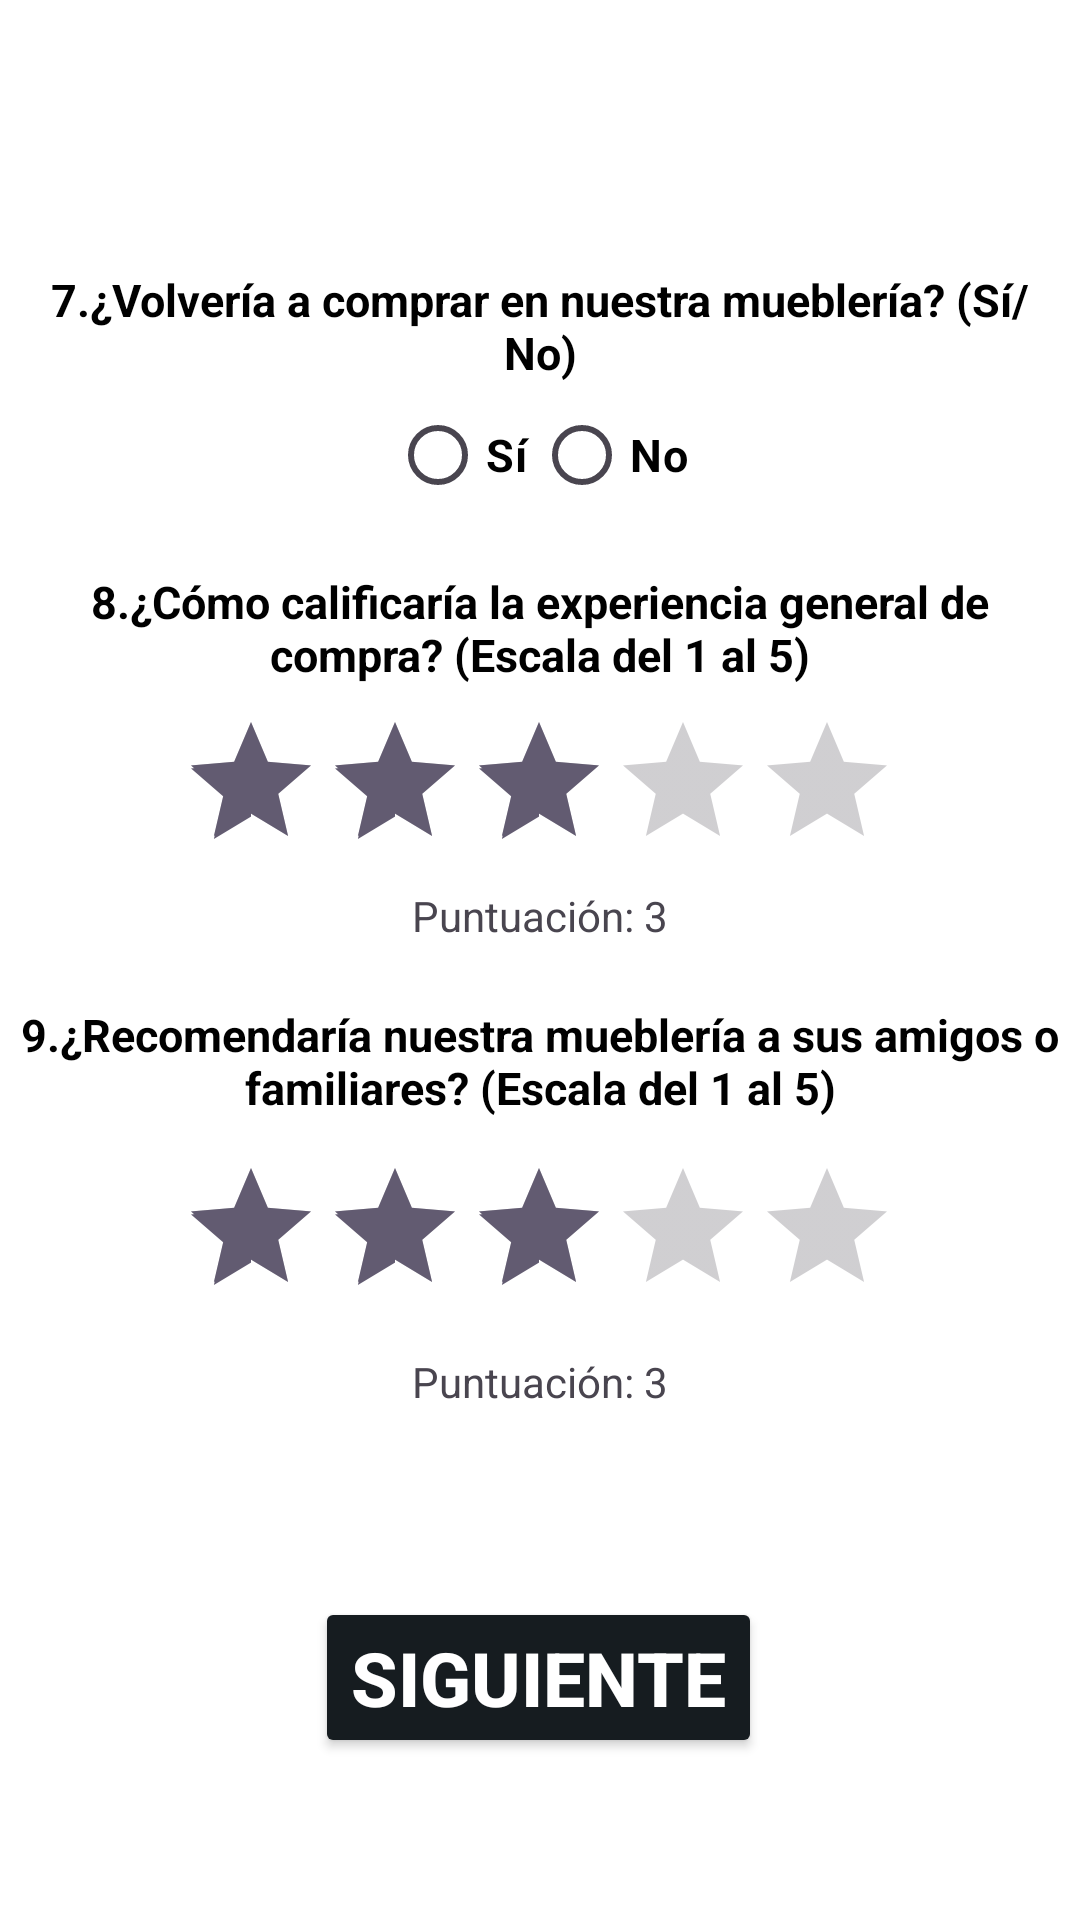

The Android layout XML behind this screen, and the referenced resources:
<!-- AndroidManifest.xml: application theme Theme.Muebleria -->
<!-- res/layout/survey_activity_page_three.xml -->
<?xml version="1.0" encoding="utf-8"?>
<androidx.constraintlayout.widget.ConstraintLayout xmlns:android="http://schemas.android.com/apk/res/android"
    xmlns:app="http://schemas.android.com/apk/res-auto"
    xmlns:tools="http://schemas.android.com/tools"
    android:layout_width="match_parent"
    android:background="@android:color/white"
    android:layout_height="match_parent">


    <LinearLayout
        android:layout_width="match_parent"
        android:layout_height="wrap_content"
        android:gravity="center"
        android:orientation="vertical"
        android:padding="16dp"
        app:layout_constraintBottom_toBottomOf="parent"
        app:layout_constraintTop_toTopOf="parent"
        app:layout_constraintVertical_bias="0.141"
        tools:layout_editor_absoluteX="0dp">

        <TextView
            android:id="@+id/question"
            android:layout_width="wrap_content"
            android:layout_height="wrap_content"
            android:gravity="center"
            android:text="@string/pregunta_siete"
            android:textColor="@android:color/black"
            android:textSize="15sp"
            android:textStyle="bold" />

        <RadioGroup
            android:id="@+id/radioGroup7"
            android:layout_width="wrap_content"
            android:layout_height="wrap_content"

            android:orientation="horizontal">

            <RadioButton
                android:id="@+id/radioYes7"
                android:layout_width="wrap_content"
                android:layout_height="wrap_content"
                android:text="Sí"
                android:textColor="@android:color/black"
                android:textSize="15sp"
                android:textStyle="bold" />

            <RadioButton
                android:id="@+id/radioNo7"
                android:layout_width="wrap_content"
                android:layout_height="wrap_content"
                android:text="No"
                android:textColor="@android:color/black"
                android:textSize="15sp"
                android:textStyle="bold" />
        </RadioGroup>
    </LinearLayout>

    <RatingBar
        android:id="@+id/rBpregunta8"
        android:layout_width="wrap_content"
        android:layout_height="wrap_content"
        android:layout_gravity="center"
        android:numStars="5"
        android:rating="3"
        android:stepSize="1"
        app:layout_constraintBottom_toBottomOf="parent"
        app:layout_constraintEnd_toEndOf="parent"
        app:layout_constraintHorizontal_bias="0.497"
        app:layout_constraintStart_toStartOf="parent"
        app:layout_constraintTop_toTopOf="parent"
        app:layout_constraintVertical_bias="0.406" />

    <TextView
        android:id="@+id/textView9"
        android:layout_width="wrap_content"
        android:layout_height="wrap_content"
        android:gravity="center"
        android:text="@string/pregunta_nueve"
        android:textColor="@android:color/black"
        android:textSize="15sp"
        android:textStyle="bold"
        app:layout_constraintBottom_toBottomOf="parent"
        app:layout_constraintEnd_toEndOf="parent"
        app:layout_constraintHorizontal_bias="0.0"
        app:layout_constraintStart_toStartOf="parent"
        app:layout_constraintTop_toTopOf="parent"
        app:layout_constraintVertical_bias="0.556" />

    <TextView
        android:id="@+id/rBvpregunta9"
        android:layout_width="wrap_content"
        android:layout_height="wrap_content"
        android:layout_gravity="center"
        android:text="Puntuación: 3"
        app:layout_constraintBottom_toBottomOf="parent"
        app:layout_constraintEnd_toEndOf="parent"
        app:layout_constraintStart_toStartOf="parent"
        app:layout_constraintTop_toTopOf="parent"
        app:layout_constraintVertical_bias="0.726" />

    <RatingBar
        android:id="@+id/rBpregunta9"
        android:layout_width="wrap_content"
        android:layout_height="wrap_content"
        android:layout_gravity="center"
        android:numStars="5"
        android:rating="3"
        android:stepSize="1"
        app:layout_constraintBottom_toBottomOf="parent"
        app:layout_constraintEnd_toEndOf="parent"
        app:layout_constraintHorizontal_bias="0.497"
        app:layout_constraintStart_toStartOf="parent"
        app:layout_constraintTop_toTopOf="parent"
        app:layout_constraintVertical_bias="0.661" />

    <TextView
        android:id="@+id/rBvpregunta8"
        android:layout_width="wrap_content"
        android:layout_height="wrap_content"
        android:layout_gravity="center"
        android:text="Puntuación: 3"
        app:layout_constraintBottom_toBottomOf="parent"
        app:layout_constraintEnd_toEndOf="parent"
        app:layout_constraintStart_toStartOf="parent"
        app:layout_constraintTop_toTopOf="parent"
        app:layout_constraintVertical_bias="0.476" />

    <TextView
        android:id="@+id/textView8"
        android:layout_width="wrap_content"
        android:layout_height="wrap_content"
        android:gravity="center"
        android:text="@string/pregunta_ocho"
        android:textColor="@android:color/black"
        android:textSize="15sp"
        android:textStyle="bold"
        app:layout_constraintBottom_toBottomOf="parent"
        app:layout_constraintEnd_toEndOf="parent"
        app:layout_constraintHorizontal_bias="0.0"
        app:layout_constraintStart_toStartOf="parent"
        app:layout_constraintTop_toTopOf="parent"
        app:layout_constraintVertical_bias="0.316" />


    <Button
        android:id="@+id/nextpagethree"
        android:layout_width="wrap_content"
        android:layout_height="wrap_content"
        android:backgroundTint="@color/material_dynamic_neutral_variant10"
        android:text="@string/avanzar"
        android:textColor="@android:color/white"
        android:textSize="25sp"
        android:textStyle="bold"
        app:layout_constraintBottom_toBottomOf="parent"
        app:layout_constraintEnd_toEndOf="parent"
        app:layout_constraintHorizontal_bias="0.498"
        app:layout_constraintStart_toStartOf="parent"
        app:layout_constraintTop_toTopOf="parent"
        app:layout_constraintVertical_bias="0.908" />

</androidx.constraintlayout.widget.ConstraintLayout>
<!-- resources referenced by this layout -->
<resources>
  <string name="avanzar">Siguiente</string>
  <string name="pregunta_nueve">9.¿Recomendaría nuestra mueblería a sus amigos o familiares? (Escala del 1 al 5)</string>
  <string name="pregunta_ocho">8.¿Cómo calificaría la experiencia general de compra? (Escala del 1 al 5)</string>
  <string name="pregunta_siete">7.¿Volvería a comprar en nuestra mueblería? (Sí/No)</string>
  <style name="Theme.Muebleria" parent="Base.Theme.Muebleria" />
  <style name="Base.Theme.Muebleria" parent="Theme.Material3.DayNight.NoActionBar">
          <item name="android:background">@android:color/white</item>
          <item name="android:statusBarColor">@color/lavender_light</item>
      </style>
  <color name="lavender_light">#FF000000</color>
</resources>
